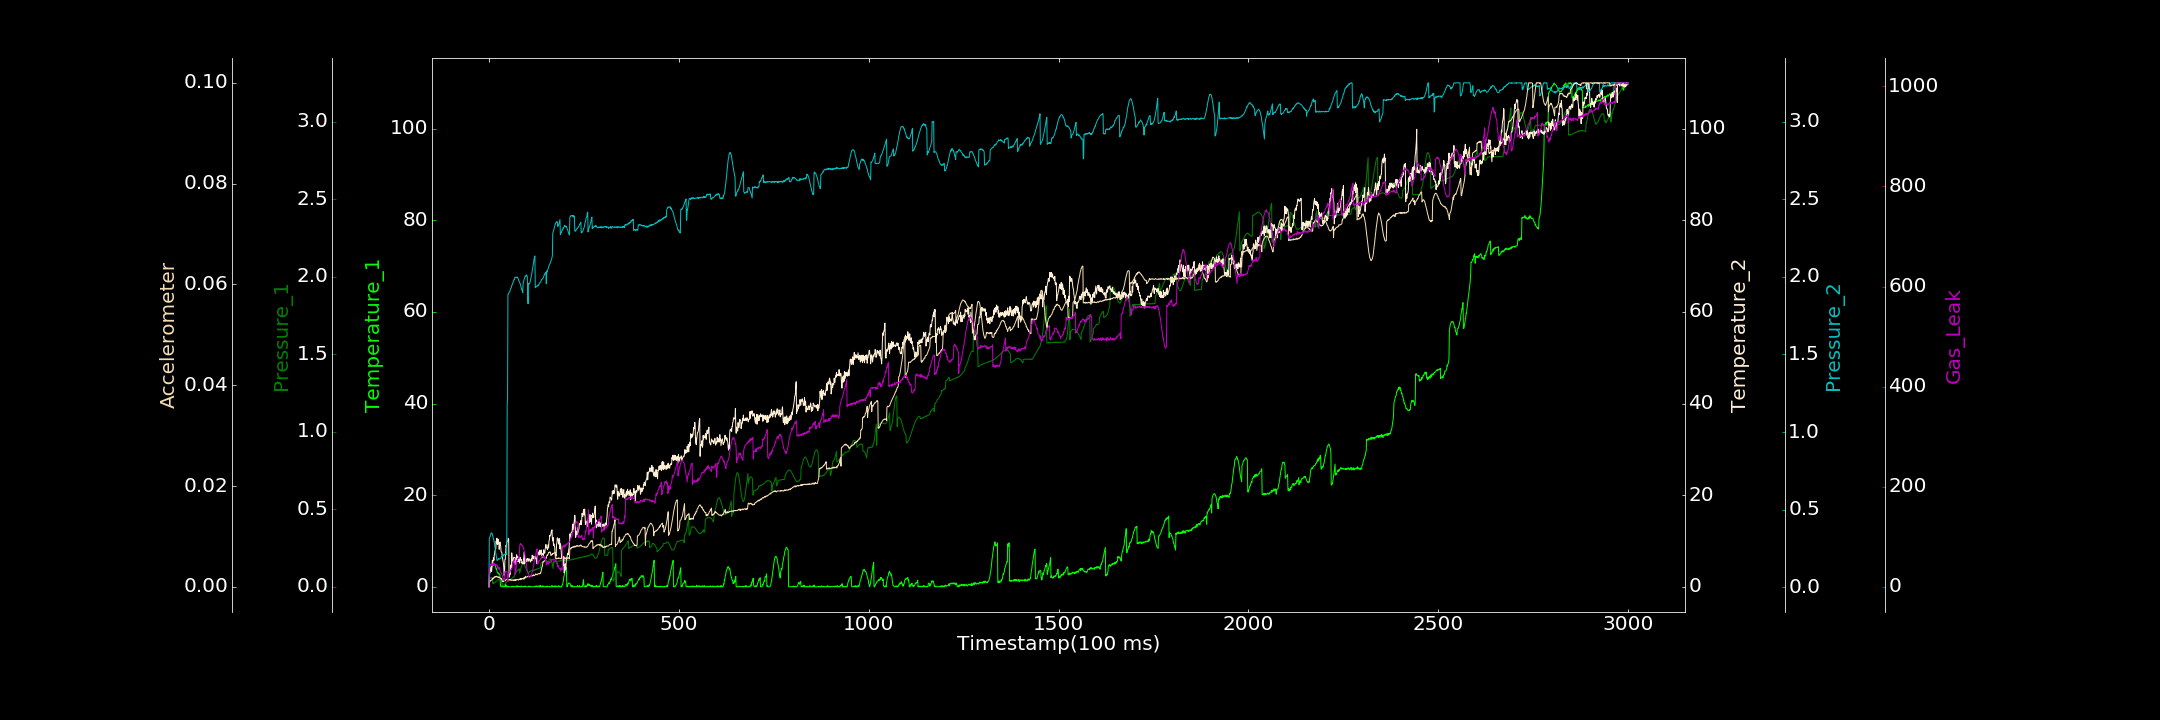

The file beside this chart, header and first rows:
0.000000000, 0.099893591, 0.000241925, 0.025774796, 0.002867165, 0.000000000, 0.000000000
1, 2.782, 0.05336, 2.155, 0.3092, 0.001203, 38.36
2, 3.152, 0.056, 2.842, 0.323, 0.001248, 39.34
3, 3.115, 0.05528, 3.582, 0.326, 0.001177, 40.18
4, 3.286, 0.05708, 3.583, 0.3392, 0.001108, 44
5, 3.405, 0.05965, 4.116, 0.3413, 0.001201, 42.3
6, 3.768, 0.05941, 4.446, 0.3504, 0.001345, 47.14
7, 4.043, 0.05676, 3.351, 0.3464, 0.001382, 45.78
8, 4.539, 0.06089, 4.488, 0.348, 0.001407, 42.41
9, 4.804, 0.05931, 5.747, 0.3395, 0.00161, 44.7
10, 4.574, 0.02255, 4.878, 0.3294, 0.001468, 45.71
11, 4.752, 0.02606, 5.709, 0.3249, 0.001718, 44.3
12, 5.005, 0.02191, 6.44, 0.3119, 0.001639, 49.94
13, 4.776, 0.02452, 5.793, 0.3017, 0.001752, 45.69
14, 5.014, 0.02464, 6.933, 0.2895, 0.001985, 45.56
15, 4.994, 0.02681, 7.307, 0.2747, 0.001861, 45.29
16, 4.741, 0.02987, 7.975, 0.2527, 0.001895, 42.35
17, 4.624, 0.0314, 8.066, 0.2389, 0.002062, 43.65
18, 4.206, 0.03349, 8.4, 0.2204, 0.001983, 45.08
19, 3.81, 0.0357, 9.991, 0.2015, 0.002007, 43.9
20, 3.963, 0.03693, 9.504, 0.1922, 0.00211, 43.69
21, 3.457, 0.03952, 10.63, 0.1735, 0.001953, 43.19
22, 3.242, 0.04067, 9.267, 0.1731, 0.001916, 38.46
23, 2.99, 0.0432, 9.257, 0.1754, 0.002008, 41.99
24, 3.099, 0.04605, 10.4, 0.1777, 0.001967, 36.57
25, 2.982, 0.047, 9.606, 0.183, 0.00186, 38.08
26, 2.75, 0.05003, 9.552, 0.186, 0.00194, 34.56
27, 2.794, 0.05143, 8.206, 0.1805, 0.001818, 36.63
28, 2.805, 0.05108, 9.335, 0.182, 0.001904, 38.61
29, 2.519, 0.0516, 9.799, 0.1837, 0.001759, 33.19
30, 0.1596, 0.05397, 9.246, 0.1854, 0.001689, 30.24
31, 0.4054, 0.05344, 8.858, 0.1888, 0.001595, 29.35
32, 0.1329, 0.05294, 7.656, 0.192, 0.001524, 27.21
33, 0.06784, 0.02388, 7.603, 0.198, 0.00163, 27.28
34, 0.002811, 0.02269, 7.485, 0.1967, 0.001565, 24.49
35, 0.000000000, 0.0239, 6.553, 0.1985, 0.00104, 22.9
36, 0.1733, 0.006109, 6.231, 0.201, 0.001102, 19.58
37, 0.000000000, 0.006874, 5.67, 0.1992, 0.0009926, 19.56
38, 0.000000000, 0.007079, 5.19, 0.2036, 0.001039, 16.65
39, 0.000000000, 0.008706, 4.326, 0.2113, 0.001219, 15.12
40, 0.1214, 0.014, 2.497, 0.2121, 0.001198, 15.03
41, 0.000000000, 0.01534, 2.716, 0.2092, 0.001317, 11.36
42, 0.1753, 0.0174, 5.967, 0.2093, 0.001177, 30.32
43, 0.000000000, 0.02063, 5.989, 0.217, 0.001195, 29.27
44, 0.5557, 0.02313, 7.611, 0.2173, 0.001342, 29.67
45, 0.000000000, 0.02995, 9.079, 0.2163, 0.001404, 30.87
46, 0.1972, 0.02933, 8.75, 0.2101, 0.001453, 31.01
47, 0.2707, 0.03162, 9.75, 0.2135, 0.001519, 31.03
48, 0.08776, 0.03319, 9.987, 1.169, 0.001535, 28.99
49, 0.000000000, 0.03509, 9.988, 1.219, 0.0014, 14.57
50, 0.008698, 0.03639, 10.05, 1.887, 0.001318, 11.9
51, 0.004879, 0.03975, 10.62, 1.888, 0.001359, 25.81
52, 0.07639, 0.03796, 10.34, 1.893, 0.001425, 26.04
53, 0.000000000, 0.04093, 2.213, 1.899, 0.001379, 26.69
54, 0.000000000, 0.04324, 2.171, 1.9, 0.001465, 29.32
55, 0.000000000, 0.04438, 3.023, 1.906, 0.001358, 28.67
56, 0.000000000, 0.04745, 2.774, 1.917, 0.001469, 30.99
57, 0.000000000, 0.04931, 4.116, 1.924, 0.001346, 33.94
58, 0.000000000, 0.05164, 4.799, 1.926, 0.00126, 33.08
59, 0.04366, 0.05192, 4.199, 1.933, 0.001291, 33.79
60, 0.000000000, 0.05394, 7.431, 1.942, 0.001386, 36.83
... 2,939 more rows
